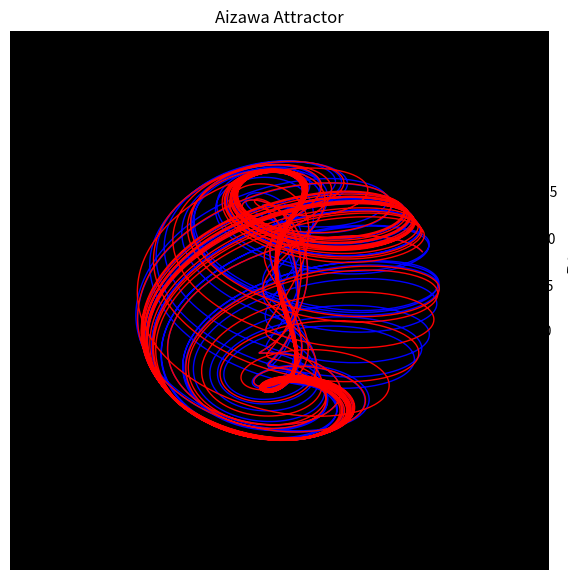

The script that saved this image:
import numpy as np
from scipy.integrate import solve_ivp
import matplotlib.pyplot as plt
from mpl_toolkits.mplot3d import Axes3D

# Aizawa system definition
def aizawa(t, state, a=0.95, b=0.7, c=0.6, d=3.5, e=0.25, f=0.1):
    x, y, z = state

    dxdt = (z - b) * x - d * y
    dydt = d * x + (z - b) * y
    dzdt = c + a * z - (z * z * z) / 3 - (x * x + y * y) * (1 + e * z) + f * z * (x * x * x)

    return [dxdt, dydt, dzdt]

# Initial condition and time range
initial_state_1 = [1.0, 1.0, 1.0]
initial_state_2 = [1.001, 1.0, 1.0]
t_span = (0, 150)
t_eval = np.linspace(*t_span, 15000)

# Solve the system
solution_1 = solve_ivp(aizawa, t_span, initial_state_1, t_eval=t_eval)
solution_2 = solve_ivp(aizawa, t_span, initial_state_2, t_eval=t_eval)

# Plotting
fig = plt.figure(figsize=(10, 7))
ax = fig.add_subplot(111, projection='3d')
ax.plot(solution_1.y[0], solution_1.y[1], solution_1.y[2], lw=1.0, color='blue')
ax.plot(solution_2.y[0], solution_2.y[1], solution_2.y[2], lw=1.0, color='red')

ax.set_facecolor('black')
ax.grid(False)
ax.xaxis.pane.set_visible(False)
ax.yaxis.pane.set_visible(False)
ax.zaxis.pane.set_visible(False)

ax.set_title("Aizawa Attractor")
ax.set_xlabel("X Axis")
ax.set_ylabel("Y Axis")
ax.set_zlabel("Z Axis")
plt.show()
